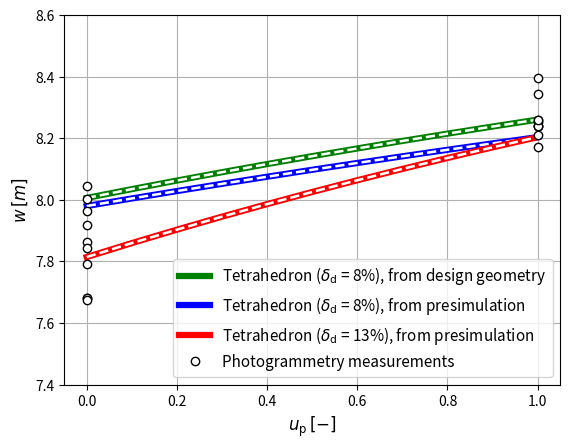

This chart was generated by the following Python code:
'''
-*- coding: utf-8 -*-
[redacted]
This script computes the width of a triangular two-plate representation of the V3 kite
It plots the following results:
    - Tetrahedron algorithm for the CAD shape and the presimulated shape
    - Trilateration algorithm for the CAD shape and the presimulated shape
    - Photogrammetry measurements at the powered (u_p = 1) and depowered (u_p = 0) position
Reference:
[redacted]
- doi: https://doi.org/10.3390/en16145264
'''

### Import modules
import matplotlib.pyplot as plt
import numpy as np

### Define design shape (CAD)
P0 = np.array([    0.        ,     0.        ,     0.        ])
P1 = np.array([ 1545.03267768, -4130.03979687,  7261.36495027])
P2 = np.array([    0.        ,     0.        , 11000.        ])
P3 = np.array([ 1545.03267768,  4130.03979687,  7261.36495027])
P4 = np.array([ 2200.        ,     0.        , 11000.        ])
points_CAD = [P0,P1,P2,P3,P4]

# Defining line lengths
a_design       = np.linalg.norm(P2-P3)
b_design       = np.linalg.norm(P0-P3)
cref_design    = np.linalg.norm(P2-P4)
d_design       = np.linalg.norm(P0-P2)
e_design       = np.linalg.norm(P4-P3)
lines_CAD = [a_design,b_design,cref_design,d_design,e_design]


### Define presimulated shape
P0 = np.array([0., 0., 0.])
P1 = np.array([2895.0588954 , 4101.62017122, 6884.00634633])
P2 = np.array([ 1731.08592456,     0.        , 10701.30484577])
P3 = np.array([ 2895.0588954 , -4101.62017122,  6884.00634633])
P4 = np.array([ 4306.56893591,     0.        , 10200.28404728])

points_presimulated = [P0,P1,P2,P3,P4]

# Defining line lengths
a       = np.linalg.norm(P2-P3)
b       = np.linalg.norm(P0-P3)
cref    = np.linalg.norm(P2-P4)
d       = np.linalg.norm(P0-P2)
e       = np.linalg.norm(P4-P3)
lines_presimulated = [a,b,cref,d,e]


print(f'Line lengths (mm): Design  --- Presimulated')
print(f'a                : {a_design:.0f}  --- {a:.0f}')  
print(f'b                : {b_design:.0f}  --- {b:.0f}')  
print(f'cref             : {cref_design:.0f}  --- {cref:.0f}') 
print(f'd                : {d_design:.0f} --- {d:.0f}')    
print(f'e                : {e_design:.0f}  --- {e:.0f}') 
print(' ')


### to get the change in P4 position
def find_new_P4(P0, P2, P4, delta_ld):
    ## Use circle intersection to find the new P4 position

    l   = np.linalg.norm(P0-P4)+delta_ld 
    cref   = np.linalg.norm(P2-P4) 
    d    = np.linalg.norm(P0-P2)

    q1   = (l**2 -cref**2 + d**2) / (2*d)
    q2   = np.sqrt(l**2 - q1**2)

    P4x_new = P0[0] + (P2[0] * q1 + q2 * P2[2]) / d
    P4z_new = P0[0] + (P2[2] * q1 - q2 * P2[0]) / d

    P4_new = np.array([P4x_new,0,P4z_new])
    return P4_new


### Define depower-tape extenstion relation to the power-setting u_p
def up_to_ld(u_p,delta_ld):
    '''
    input:  u_p         = [0-1]   (power-setting)
            delta_ld    = 8 or 13 [%] (depower-tape extension, in percentage)
    output: depower-tape extension [mm]
    '''
    if delta_ld == 8:
        depower_tape_max = 1.482
    elif delta_ld == 13:
        depower_tape_max = 1.722
    else:
        raise Exception('delta_ld wrong value, should be: 8 or 13')

    depower_tape_0 = 1.098
    return 1e3*(1-u_p)*(np.cos(np.deg2rad(27)))*(depower_tape_max-depower_tape_0) / (2)

### Define Tetrahedron algorithm
def tetrahedron_algorithm(u_p,delta_ld,points,variables):
    '''
    --- Tetrahedron algorithm ---
    input:  u_p         = [0-1]   (power-setting)
            delta_ld    = 8 or 13 [%] (depower-tape extension)
            points      = [P0,P1,P2,P3,P4] (P0 is the origin)
            variables   = [a,b,cref,d,e] (a,b,cref,d,e are the line lengths)
    output: w           = width [mm]    (width of the kite)
    '''
    ### defining the line lengths
    a,b,cref,d,e = variables[0],variables[1],variables[2],variables[3],variables[4]
    
    ### finding the new length by adding the depower-tape extension
    lim  = np.linalg.norm(points[0]-points[4]) +up_to_ld(u_p,delta_ld)
    
    ### calculating the width
    Q1 = d**2 + lim**2 -cref**2
    Q2 = b**2 + lim**2 -e**2
    Q3 = b**2 + d**2  -a**2

    # Volume_t is the volume of the tetrahedron spanned between P0,P2,P3,P4
    Volume_t = (1/12)*np.sqrt(4*(b**2)*(d**2)*(lim**2) -(b**2)*(Q1**2) -(d**2)*(Q2**2) -(lim**2)*(Q3**2) +Q1*Q2*Q3)
    
    # Area_t is the area of the triangle between P0,P2,P4
    Area_t = (1/4) *np.sqrt((lim+d+cref)*(-lim+d+cref)*(lim-d+cref)*(lim+d-cref))
    
    # w is the width of the kite
    w = 6*(Volume_t/Area_t)

    return w /1e3 # getting it back to meters from mm

### Define Tetrahedron plot function
def plotting_tetrahedron_algorithm(delta_ld,points,variables,label,line_font_size,color):
    ## define a list of u_p values from 0 to 1
    u_p_list = np.arange(0, 1.1, 0.1)

    ## loop through each u_p value and calculate the width
    w_list_tetrahedron = []
    for i in u_p_list:
        w_list_tetrahedron.append(tetrahedron_algorithm(i,delta_ld,points,variables))
    
    ## plot the results
    plt.plot(u_p_list, w_list_tetrahedron, label=label, color=color, linewidth=line_font_size)
    return

### Defining trilaterate, used in trilateration_algorithm
def trilaterate(P1, r1, P2, r2, P3, r3, side):
    # Find the intersection of three spheres
    # P1,P2,P3 are the centers, r1,r2,r3 are the radii
    # Implementaton based on Wikipedia Trilateration article.

    P1, P2, P3 = np.array(P1), np.array(P2), np.array(P3)
    temp1 = P2 - P1
    e_x = temp1 / np.linalg.norm(temp1)  # unit vector from P1 to P2
    temp2 = P3 - P1
    # By multiplying the unit vector lying on the base axis with the vector from to 1 to 3
    # One does a linear transformation to project temp2 onto this base line, thereby finding the
    # x-coordinate of point 3 in the new coordinate system, which is called i
    i = np.dot(e_x, temp2)

    temp3 = temp2 - i * e_x  # Removing the x-coordinate component of the vector from 1 to 3
    if np.linalg.norm(temp3) == 0:  # Getting rid of the division by zeo
        e_y = temp3
        print('error, norm(temp3) = 0')
    else:
        e_y = temp3 / np.linalg.norm(temp3)  # Normalizing that vector

    e_z = np.cross(e_x, e_y)  # Using the cross product to find the last unit vector, perpendicular to both
    j = np.dot(e_y, temp2)  # y-coordinate of P3, calculated in the same fashion

    d = np.linalg.norm(P2 - P1)  # distance between point 1 & 2

    # Actual solution, note that x,y,z are defined in the new coordinate system!
    x = (r1 * r1 - r2 * r2 + d * d) / (2 * d)
    if j == 0:  # Getting rid of the division by zeo
        y = (r1 * r1 - r3 * r3 + i * i + j * j - 2 * i * x)
        print('error, j = 0')
    else:
        y = (r1 * r1 - r3 * r3 + i * i + j * j - 2 * i * x) / (2 * j)

    temp4 = r1 * r1 - x * x - y * y
    if temp4 < 0:
        raise Exception("The three spheres do not intersect!")
    z = np.sqrt(temp4)

    # Factor determines sign of z
    if side == 'right':
        factor = -1
    elif side == 'left':
        factor = 1

    closest_point = P1 + x * e_x + y * e_y + factor * z * e_z

    return np.array([closest_point[0], closest_point[1], closest_point[2]])


### Define Trilateration algorithm
def trilateration_algorithm(u_p,delta_ld,points,variables):
    '''
    --- Trilateration algorithm --- 
    input:  u_p         = [0-1]   (power-setting)
            l_d_percentage = 8 or 13 [%] (depower-tape extension)
            points      = [P0,P1,P2,P3,P4] (P0 is the origin)
            variables   = [a,b,cref,d,e] (a,b,cref,d,e are the line lengths)
    output: w           = width [mm]    (width of the kite)
    '''
    ### defining the points and line lengths
    P0,P1,P2,P3,P4 = points[0],points[1],points[2],points[3],points[4]
    a,b,cref,d,e = variables[0],variables[1],variables[2],variables[3],variables[4]
    
    ### finding the new length by adding the depower-tape extension
    delta_length = up_to_ld(u_p,delta_ld)
    
    ## Using trigonometry to find the new location of point P4
    P4_new = find_new_P4(P0, P2, P4, delta_length)

    P1_new = trilaterate(P0,b, P2, a, P4_new,e,'left')
    P3_new = [P1_new[0],-P1_new[1],P1_new[2]]
    
    ### calculating the width
    w = np.linalg.norm(P1_new-P3_new)
    return w/1e3 # getting it back to meters from mm


### Define Trilateration plot function
def plotting_trilateration_algorithm(delta_ld,points,variables,label,line_font_size,line_style,color):
    ## define a list of u_p values from 0 to 1
    u_p_list = np.arange(0, 1.1, 0.1)
    
    ## loop through each u_p value and calculate the width
    w_list_2plate = []

    for i in u_p_list:
        w_list_2plate.append(trilateration_algorithm(i,delta_ld,points,variables))

    ## plot the results
    plt.plot(u_p_list, w_list_2plate,label=label,color=color,linestyle =line_style,linewidth =line_font_size)
    return


### Photogrammetry measurements
data_photogrammetry_width = np.array([8.2377444 , 8.2114677 , 8.25745192, 8.25088275, 8.2377444 , 7.86407394,
                                7.84413124, 8.0435583 , 7.96378748, 8.00367289, 8.34285119, 8.39540458,
                                8.2377444 , 8.17205266, 8.25745192, 7.7922407 , 7.91707424, 7.68054754,
                                7.68054754, 7.67397736,  ])
data_photogrammetry_up = [1.,1., 1., 1., 1., 0., 0., 0., 0., 0., 1., 1., 1., 1., 1., 0., 0., 0., 0., 0.]

### PLOTTING THE RESULTS

# defining settings
label_font_size  = 12
legend_font_size = 11
dot_size = 2
line_font_size = 4.5
factor_white_dashes = 0.4 

# plotting design CAD shape
delta_ld = 8
plotting_tetrahedron_algorithm(  8,points_CAD,lines_CAD,r'Tetrahedron ($\delta_{\rm{d}}$ = '+str(delta_ld)+'%), from design geometry',line_font_size,'green')
plotting_trilateration_algorithm(8,points_CAD,lines_CAD,r'_Trilateration ($\delta_{\rm{d}}$ '+str(delta_ld)+'%), from design geometry',factor_white_dashes*line_font_size,'dashed','white')

# plotting presimulated shape 8% 
plotting_tetrahedron_algorithm(8,points_presimulated,lines_presimulated,r'Tetrahedron ($\delta_{\rm{d}}$ = 8%), from presimulation',line_font_size,'blue')
plotting_trilateration_algorithm(8,points_presimulated,lines_presimulated,r'_Trilateration ($\delta_{\rm{d}}$ 8%), from presimulation',factor_white_dashes*line_font_size,'dashed','white')

# plotting presimulated shape 13%
plotting_tetrahedron_algorithm(13,points_presimulated,lines_presimulated,r'Tetrahedron ($\delta_{\rm{d}}$ = 13%), from presimulation',line_font_size,'red')
plotting_trilateration_algorithm(13,points_presimulated,lines_presimulated,r'_Trilateration ($\delta_{\rm{d}}$ 13%), from presimulation',factor_white_dashes*line_font_size,'dashed','white')


# plotting photogrammetry measurements
plt.plot(data_photogrammetry_up, data_photogrammetry_width, 'o', color='white',linewidth = dot_size,mec = 'black',label = 'Photogrammetry measurements')

# configuring the plot and saving it
plt.grid(True)
plt.xlabel(r'$u_{\rm{p}}\,[-]$',fontsize=label_font_size)
plt.ylabel(r'$w\,[m]$',fontsize=label_font_size)
plt.ylim(7.4,8.6)
plt.legend(fontsize=legend_font_size,loc='lower right', bbox_to_anchor=(1.0, 0.0))
plt.rcParams['pdf.fonttype'] = 42 # Output Type 3 (Type3) or Type 42 (TrueType)
plt.savefig('results_2plate_graph.svg')
plt.savefig('results_2plate_graph.pdf')
plt.show()


